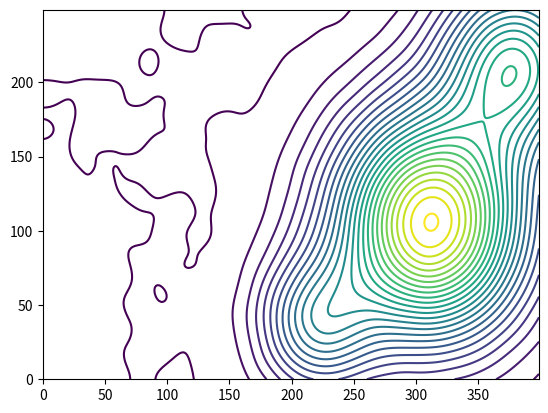
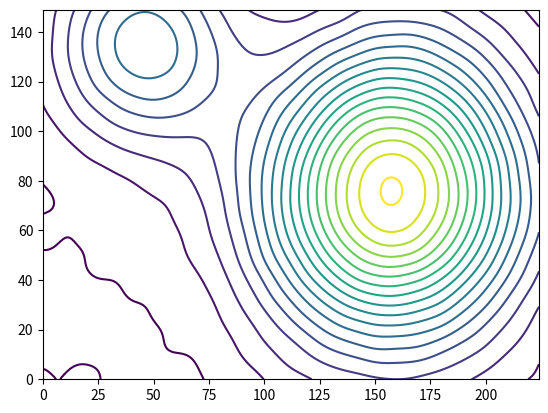

Recreate these plots in Python, in order. (Note: this script raises an exception after producing the figures.)
import numpy as np, json, sys
from scipy.ndimage import gaussian_filter
import matplotlib; matplotlib.use("Agg")
import matplotlib.pyplot as plt

def terrain(w, h, seed, peaks):
    rng = np.random.default_rng(seed)
    y, x = np.mgrid[0:h, 0:w].astype(float)
    z = np.zeros((h, w))
    for (cx, cy, s, a) in peaks:
        z += a * np.exp(-(((x - cx * w) ** 2 + (y - cy * h) ** 2) / (2 * (s * w) ** 2)))
    z += gaussian_filter(rng.normal(size=(h, w)), sigma=min(w, h) / 9) * 9
    z += gaussian_filter(rng.normal(size=(h, w)), sigma=min(w, h) / 30) * 1.2
    return z

def paths(z, w, h, levels, scale):
    fig, ax = plt.subplots()
    cs = ax.contour(z, levels=levels)
    out = []
    for i, segs in enumerate(cs.allsegs):
        for seg in segs:
            if len(seg) < 8: continue
            seg = seg[::3] if len(seg) > 30 else seg
            d = "M" + "L".join(f"{p[0]*scale:.0f} {p[1]*scale:.0f}" for p in seg)
            out.append({"d": d, "major": (i + 3) % 5 == 0})
    plt.close(fig)
    return out

def make(name, W, H, seed, peaks, n):
    s = 4
    z = terrain(W // s, H // s, seed, peaks)
    lv = np.linspace(z.min() + 0.5, z.max() - 0.2, n)
    return name, {"w": W, "h": H, "paths": paths(z, W // s, H // s, lv, s)}

res = dict([
    make("hero", 1600, 1000, 7, [(0.78, 0.42, 0.13, 38), (0.95, 0.85, 0.1, 22), (0.55, 0.15, 0.08, 14)], 26),
    make("panel", 900, 600, 21, [(0.7, 0.5, 0.18, 30), (0.2, 0.9, 0.12, 12)], 18),
])
for k, v in res.items(): print(k, len(v["paths"]), sum(len(p["d"]) for p in v["paths"]))
ts = "// Generated from a synthetic elevation model (see contour script). Do not edit by hand.\n"
ts += "export type ContourSet = { w: number; h: number; paths: { d: string; major: boolean }[] };\n"
for k, v in res.items():
    ts += f"export const {k}Contours: ContourSet = {json.dumps(v, separators=(',', ':'))};\n"
open(sys.argv[1], "w").write(ts)
